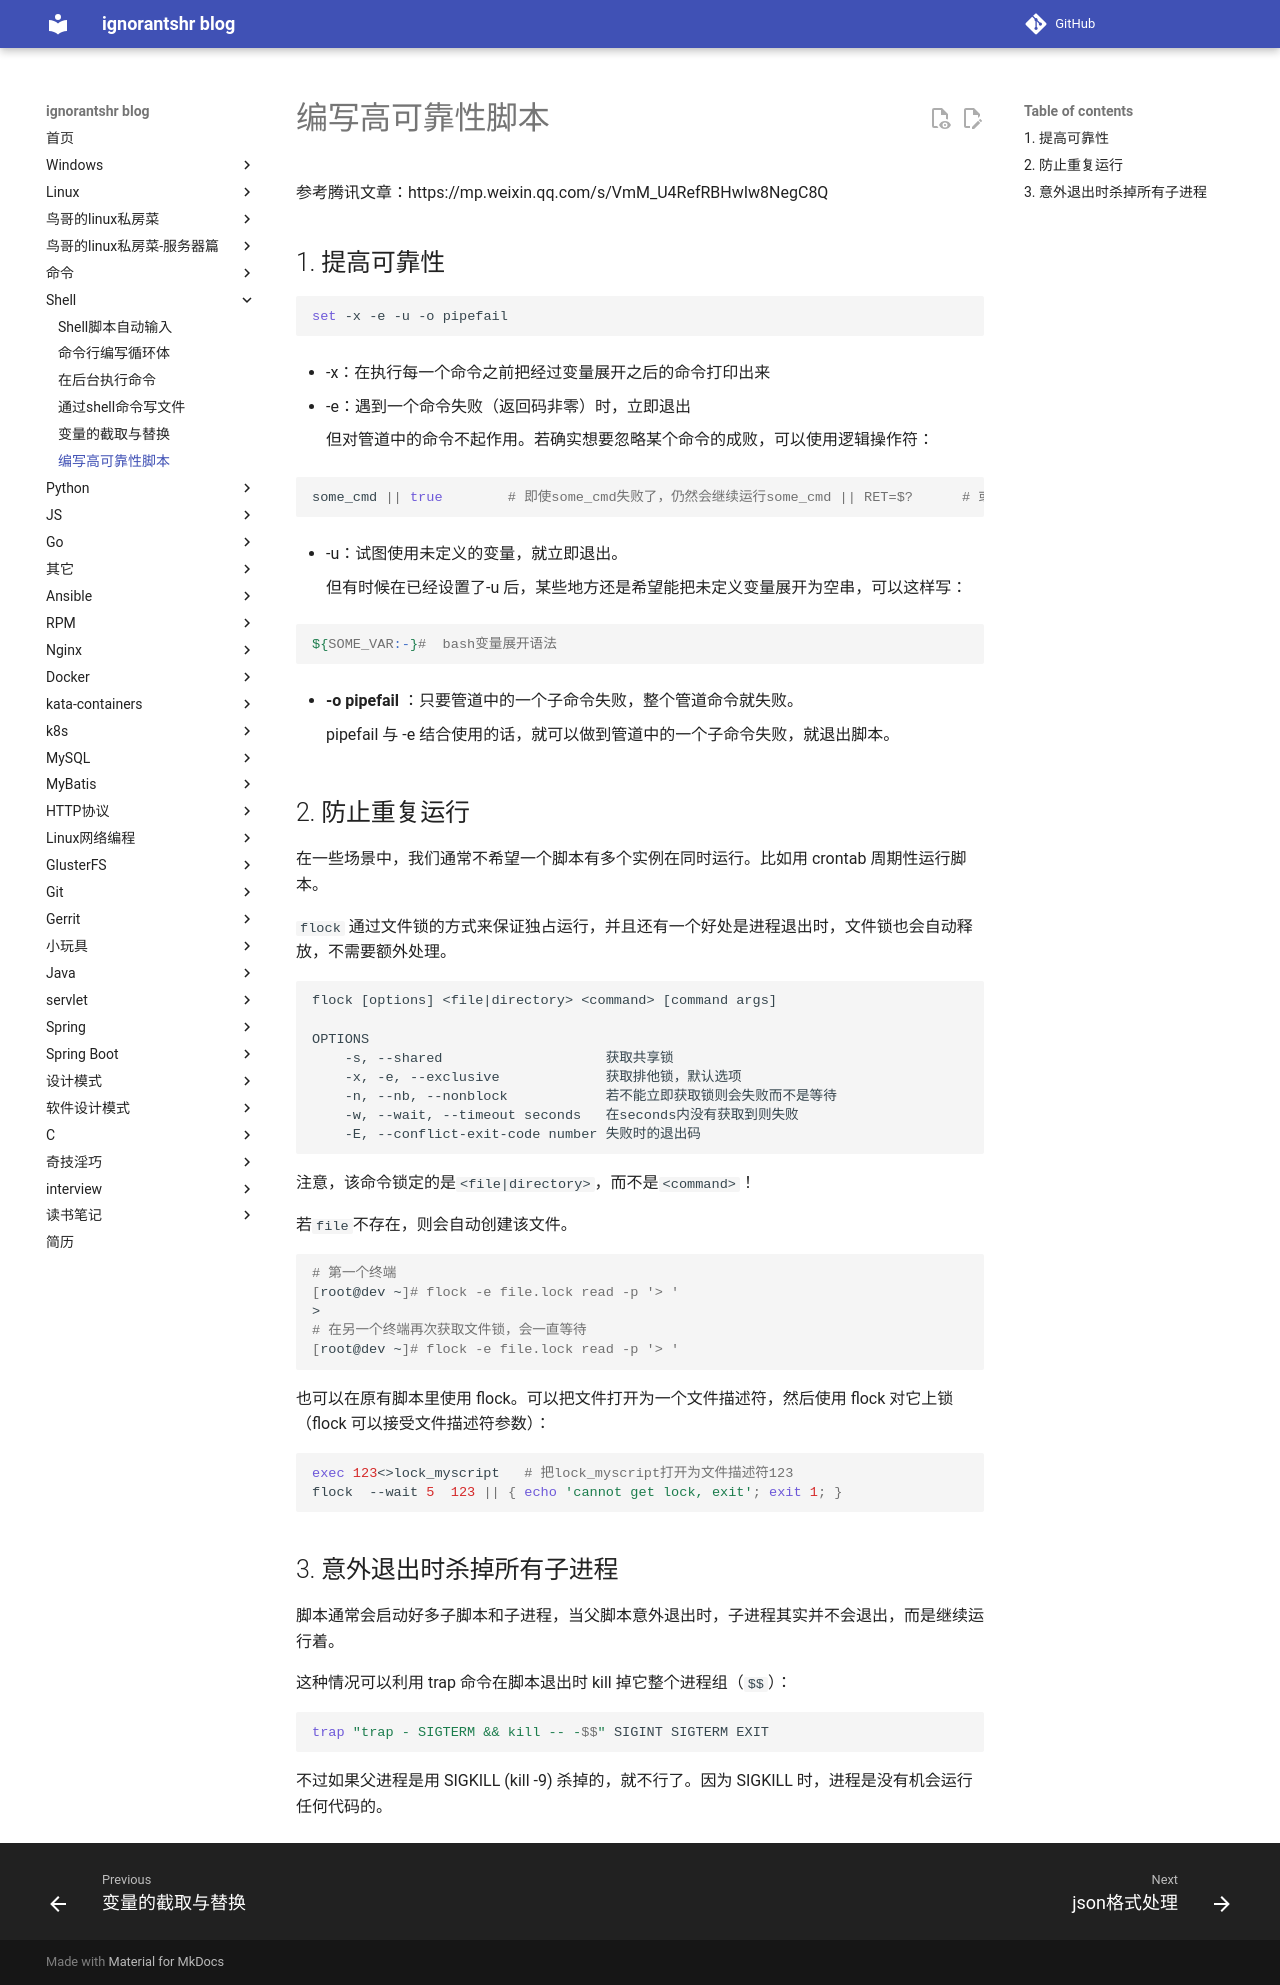

repository: ignorantshr/person-blog · page: shell/编写高可靠性脚本/index.html · generator: mkdocs

参考腾讯文章：https://mp.weixin.qq.com/s/VmM_U4RefRBHwIw8NegC8Q

## 提高可靠性

```shell
set -x -e -u -o pipefail
```

- -x：在执行每一个命令之前把经过变量展开之后的命令打印出来

- -e：遇到一个命令失败（返回码非零）时，立即退出

    但对管道中的命令不起作用。若确实想要忽略某个命令的成败，可以使用逻辑操作符：

```shell
some_cmd || true        # 即使some_cmd失败了，仍然会继续运行some_cmd || RET=$?      # 或者可以这样来收集some_cmd的返回码，供后面的逻辑判断使用
```

- -u：试图使用未定义的变量，就立即退出。

    但有时候在已经设置了-u 后，某些地方还是希望能把未定义变量展开为空串，可以这样写：

```shell
${SOME_VAR:-}#  bash变量展开语法
```

- **-o pipefail** ：只要管道中的一个子命令失败，整个管道命令就失败。

    pipefail 与 -e 结合使用的话，就可以做到管道中的一个子命令失败，就退出脚本。

## 防止重复运行

在一些场景中，我们通常不希望一个脚本有多个实例在同时运行。比如用 crontab 周期性运行脚本。

`flock` 通过文件锁的方式来保证独占运行，并且还有一个好处是进程退出时，文件锁也会自动释放，不需要额外处理。

```
flock [options] <file|directory> <command> [command args]

OPTIONS
	-s, --shared					获取共享锁
	-x, -e, --exclusive				获取排他锁，默认选项
	-n, --nb, --nonblock			若不能立即获取锁则会失败而不是等待
	-w, --wait, --timeout seconds 	在seconds内没有获取到则失败
	-E, --conflict-exit-code number	失败时的退出码
```

注意，该命令锁定的是`<file|directory>`，而不是`<command>`！

若`file`不存在，则会自动创建该文件。

```bash
# 第一个终端
[root@dev ~]# flock -e file.lock read -p '> '
> 
# 在另一个终端再次获取文件锁，会一直等待
[root@dev ~]# flock -e file.lock read -p '> '

```

也可以在原有脚本里使用 flock。可以把文件打开为一个文件描述符，然后使用 flock 对它上锁（flock 可以接受文件描述符参数）：

```shell
exec 123<>lock_myscript   # 把lock_myscript打开为文件描述符123
flock  --wait 5  123 || { echo 'cannot get lock, exit'; exit 1; }
```

## 意外退出时杀掉所有子进程

脚本通常会启动好多子脚本和子进程，当父脚本意外退出时，子进程其实并不会退出，而是继续运行着。

这种情况可以利用 trap 命令在脚本退出时 kill 掉它整个进程组（`$$`）：

```bash
trap "trap - SIGTERM && kill -- -$$" SIGINT SIGTERM EXIT
```

不过如果父进程是用 SIGKILL (kill -9) 杀掉的，就不行了。因为 SIGKILL 时，进程是没有机会运行任何代码的。
